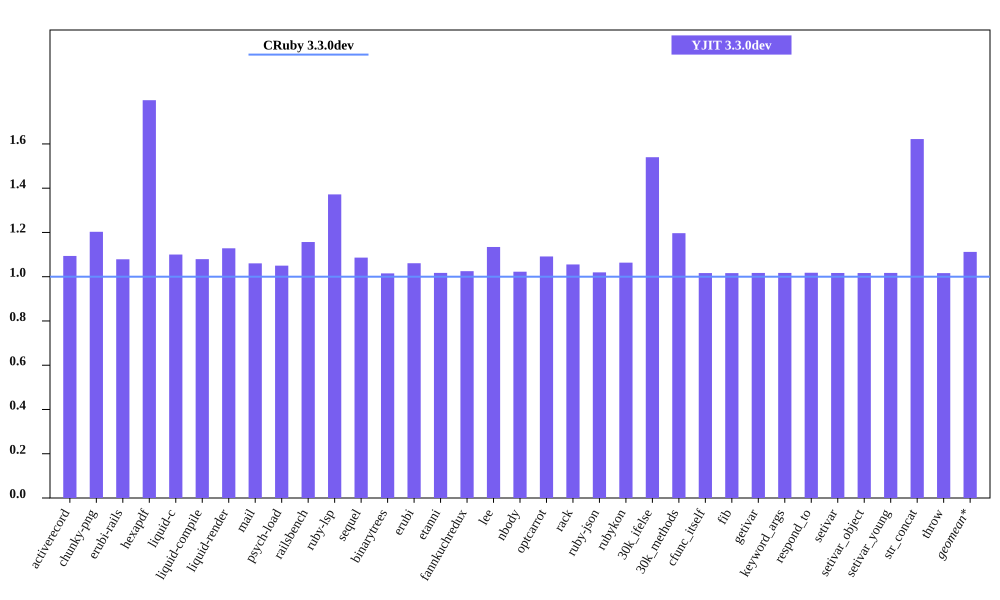

Values plotted in this chart, from the file beside it:
bench, CRuby 3.3.0dev mem (MiB), YJIT 3.3.0dev mem (MiB), Inline Code, Outlined Code, YJIT Mem overhead
activerecord, 56.59, 61.9, 1, 1
chunky-png, 63.46, 76.34, 1, 1
erubi-rails, 92.88, 100.2, 2, 2
hexapdf, 177.9, 319.9, 2, 2
liquid-c, 38.29, 42.12, 1, 1
liquid-compile, 36.88, 39.8, 1, 1
liquid-render, 37.79, 42.64, 1, 1
mail, 48.7, 51.64, 1, 1
psych-load, 37.11, 38.96, 1, 1
railsbench, 90.76, 105, 3, 2
ruby-lsp, 93.12, 127.8, 5, 5
sequel, 40.91, 44.45, 1, 1
binarytrees, 29.94, 30.39, 1, 1
erubi, 32.86, 34.86, 1, 1
etanni, 27.7, 28.18, 1, 1
fannkuchredux, 24.21, 24.81, 1, 1
lee, 33.47, 37.96, 1, 1
nbody, 24.05, 24.59, 1, 1
optcarrot, 62.63, 68.36, 1, 1
rack, 33.09, 34.93, 1, 1
ruby-json, 25.29, 25.78, 1, 1
rubykon, 55.89, 59.44, 1, 1
30k_ifelse, 67.91, 104.6, 6, 5
30k_methods, 59.32, 70.99, 2, 2
cfunc_itself, 24.03, 24.43, 1, 1
fib, 24.03, 24.42, 1, 1
getivar, 24.09, 24.5, 1, 1
keyword_args, 24.03, 24.44, 1, 1
respond_to, 24.1, 24.53, 1, 1
setivar, 24.1, 24.5, 1, 1
setivar_object, 24.04, 24.43, 1, 1
setivar_young, 24.03, 24.44, 1, 1
str_concat, 50.34, 81.66, 1, 1
throw, 24.09, 24.48, 1, 1
